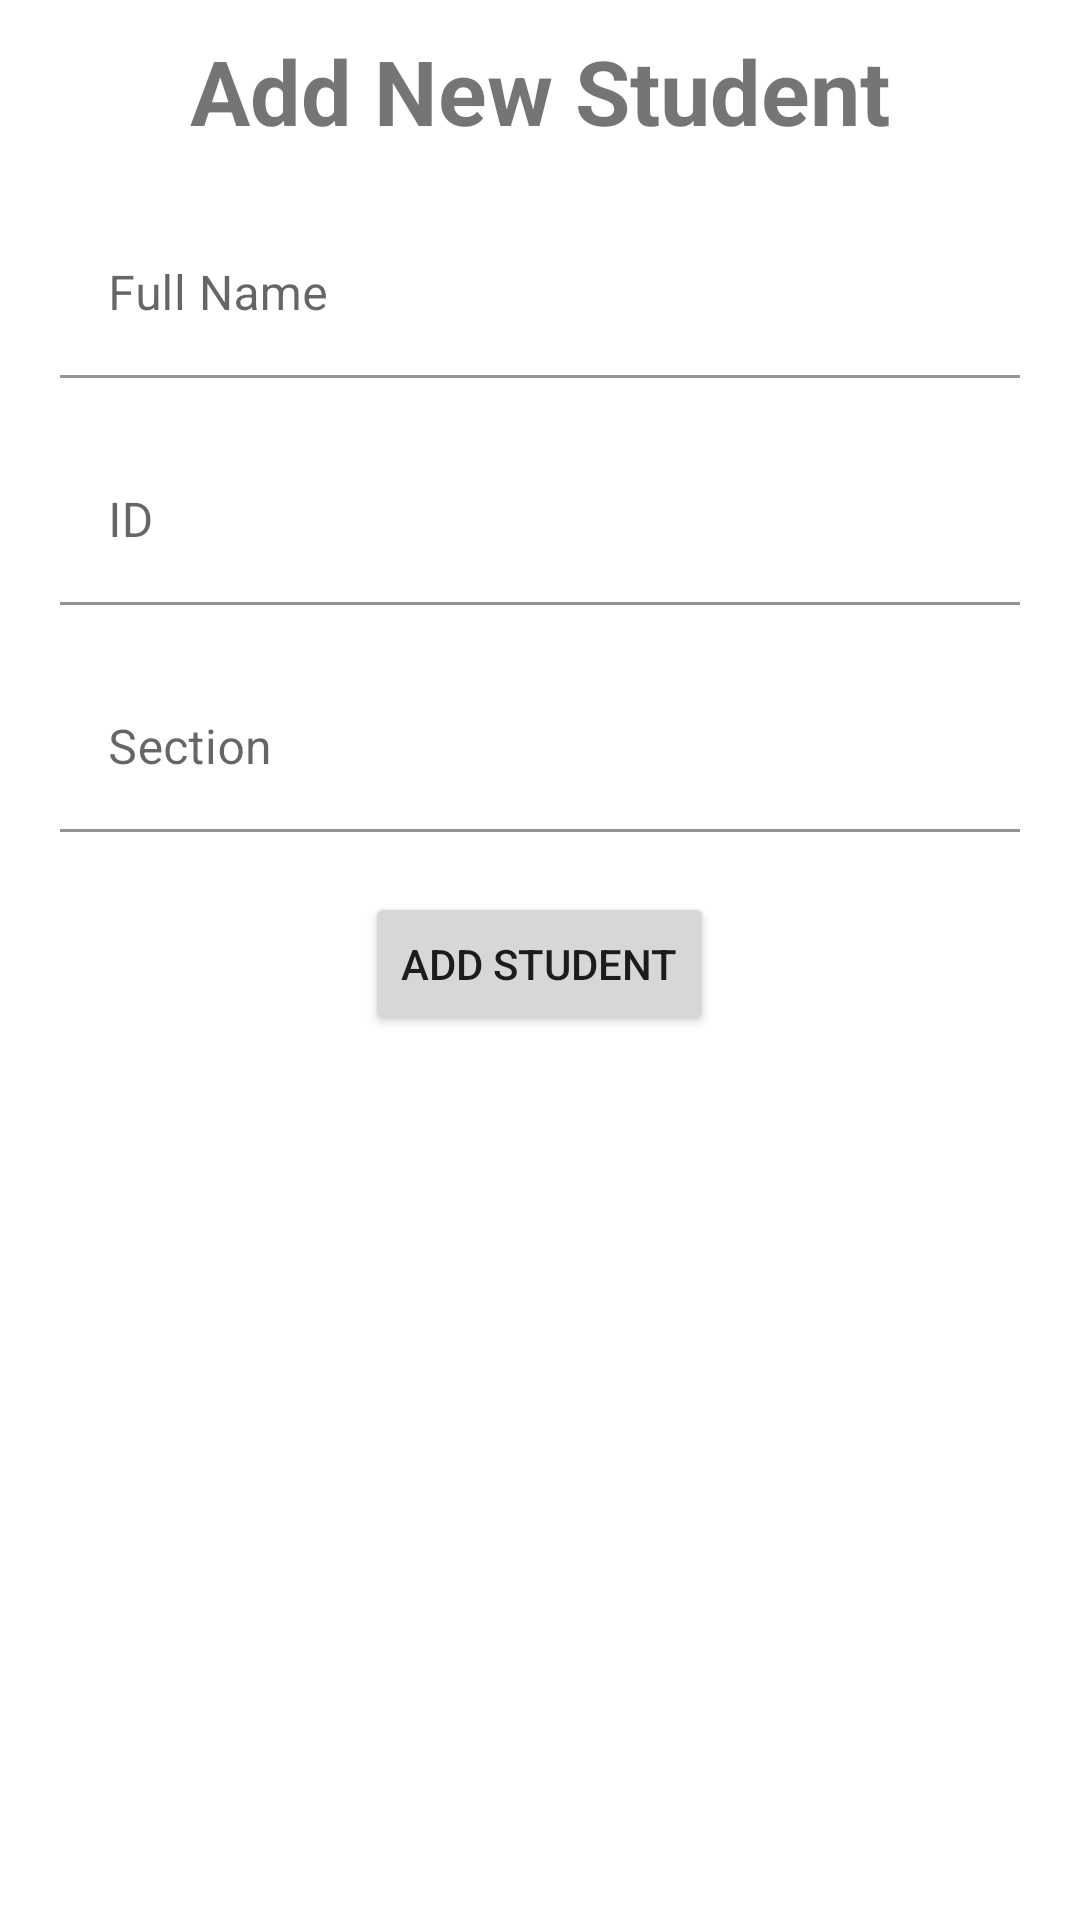

Reconstruct the res/layout file that produces this screen, plus the resources it refers to.
<!-- AndroidManifest.xml: application theme Theme.Student_Record -->
<!-- res/layout/fragment_student.xml -->
<?xml version="1.0" encoding="utf-8"?>
<androidx.appcompat.widget.LinearLayoutCompat xmlns:android="http://schemas.android.com/apk/res/android"
    xmlns:tools="http://schemas.android.com/tools"
    android:layout_width="match_parent"
    android:layout_height="match_parent"
    xmlns:app="http://schemas.android.com/apk/res-auto"
    android:orientation="vertical"
    android:background="@color/white"
    tools:context=".student">

    
    <TextView
        android:layout_width="wrap_content"
        android:layout_height="wrap_content"
        android:layout_gravity="center_horizontal"
        android:textSize="30dp"
        android:layout_marginTop="10dp"
        android:textStyle="bold"
        android:text="Add New Student" />
    <com.google.android.material.textfield.TextInputLayout
        android:layout_width="match_parent"
        android:layout_height="wrap_content"
        android:layout_gravity="center_horizontal"
        android:paddingRight="20dp"
        android:paddingLeft="20dp"
        app:hintTextAppearance="@style/FlotingHintStyle">

        <EditText
            android:id="@+id/add_student_name"
            android:layout_width="match_parent"
            android:layout_height="wrap_content"
            android:layout_marginTop="20dp"
            android:background="@color/white"
            android:ems="10"
            android:hint="Full Name"
            android:inputType="textPersonName" />
    </com.google.android.material.textfield.TextInputLayout>


    <com.google.android.material.textfield.TextInputLayout
        android:layout_width="match_parent"
        android:layout_height="wrap_content"
        android:layout_gravity="center_horizontal"
        android:paddingRight="20dp"
        android:paddingLeft="20dp"
        app:hintTextAppearance="@style/FlotingHintStyle">

        <EditText
            android:id="@+id/add_student_id"
            android:layout_width="match_parent"
            android:layout_height="wrap_content"
            android:layout_marginTop="20dp"
            android:background="@color/white"
            android:ems="10"
            android:hint="ID"
            android:inputType="textPersonName" />
    </com.google.android.material.textfield.TextInputLayout>

    <com.google.android.material.textfield.TextInputLayout
        android:layout_width="match_parent"
        android:layout_height="wrap_content"
        android:layout_gravity="center_horizontal"
        android:paddingRight="20dp"
        android:paddingLeft="20dp"
        app:hintTextAppearance="@style/FlotingHintStyle">

        <EditText
            android:id="@+id/add_student_section"
            android:layout_width="match_parent"
            android:layout_height="wrap_content"
            android:layout_marginTop="20dp"
            android:background="@color/white"
            android:ems="10"
            android:hint="Section"
            android:inputType="textPersonName" />

    </com.google.android.material.textfield.TextInputLayout>

    <Button
        android:id="@+id/add_student_btn"
        android:layout_gravity="center_horizontal"
        android:layout_width="wrap_content"
        android:layout_marginTop="20dp"
        android:layout_height="wrap_content"
        android:text="Add Student">

    </Button>
</androidx.appcompat.widget.LinearLayoutCompat>
<!-- resources referenced by this layout -->
<resources>
  <style name="FlotingHintStyle" parent="@android:style/TextAppearance">
          <item name="android:textColor">@color/teal_200</item>
      </style>
  <style name="Theme.Student_Record" parent="Theme.MaterialComponents.DayNight.NoActionBar">
          
          <item name="colorPrimary">@color/purple_500</item>
          <item name="colorPrimaryVariant">@color/purple_700</item>
          <item name="colorOnPrimary">@color/white</item>
          
          <item name="colorSecondary">@color/teal_200</item>
          <item name="colorSecondaryVariant">@color/teal_700</item>
          <item name="colorOnSecondary">@color/black</item>
          
          <item name="android:statusBarColor" tools:targetApi="l">?attr/colorOnPrimary</item>
          
      </style>
  <!-- not gathered from this repository: default colours our renderer supplied (Android Studio template values) -->
  <color name="purple_500">#FF6200EE</color>
  <color name="purple_700">#FF3700B3</color>
  <color name="teal_200">#FF03DAC5</color>
  <color name="teal_700">#FF018786</color>
  <color name="black">#FF000000</color>
  <color name="white">#FFFFFFFF</color>
</resources>
